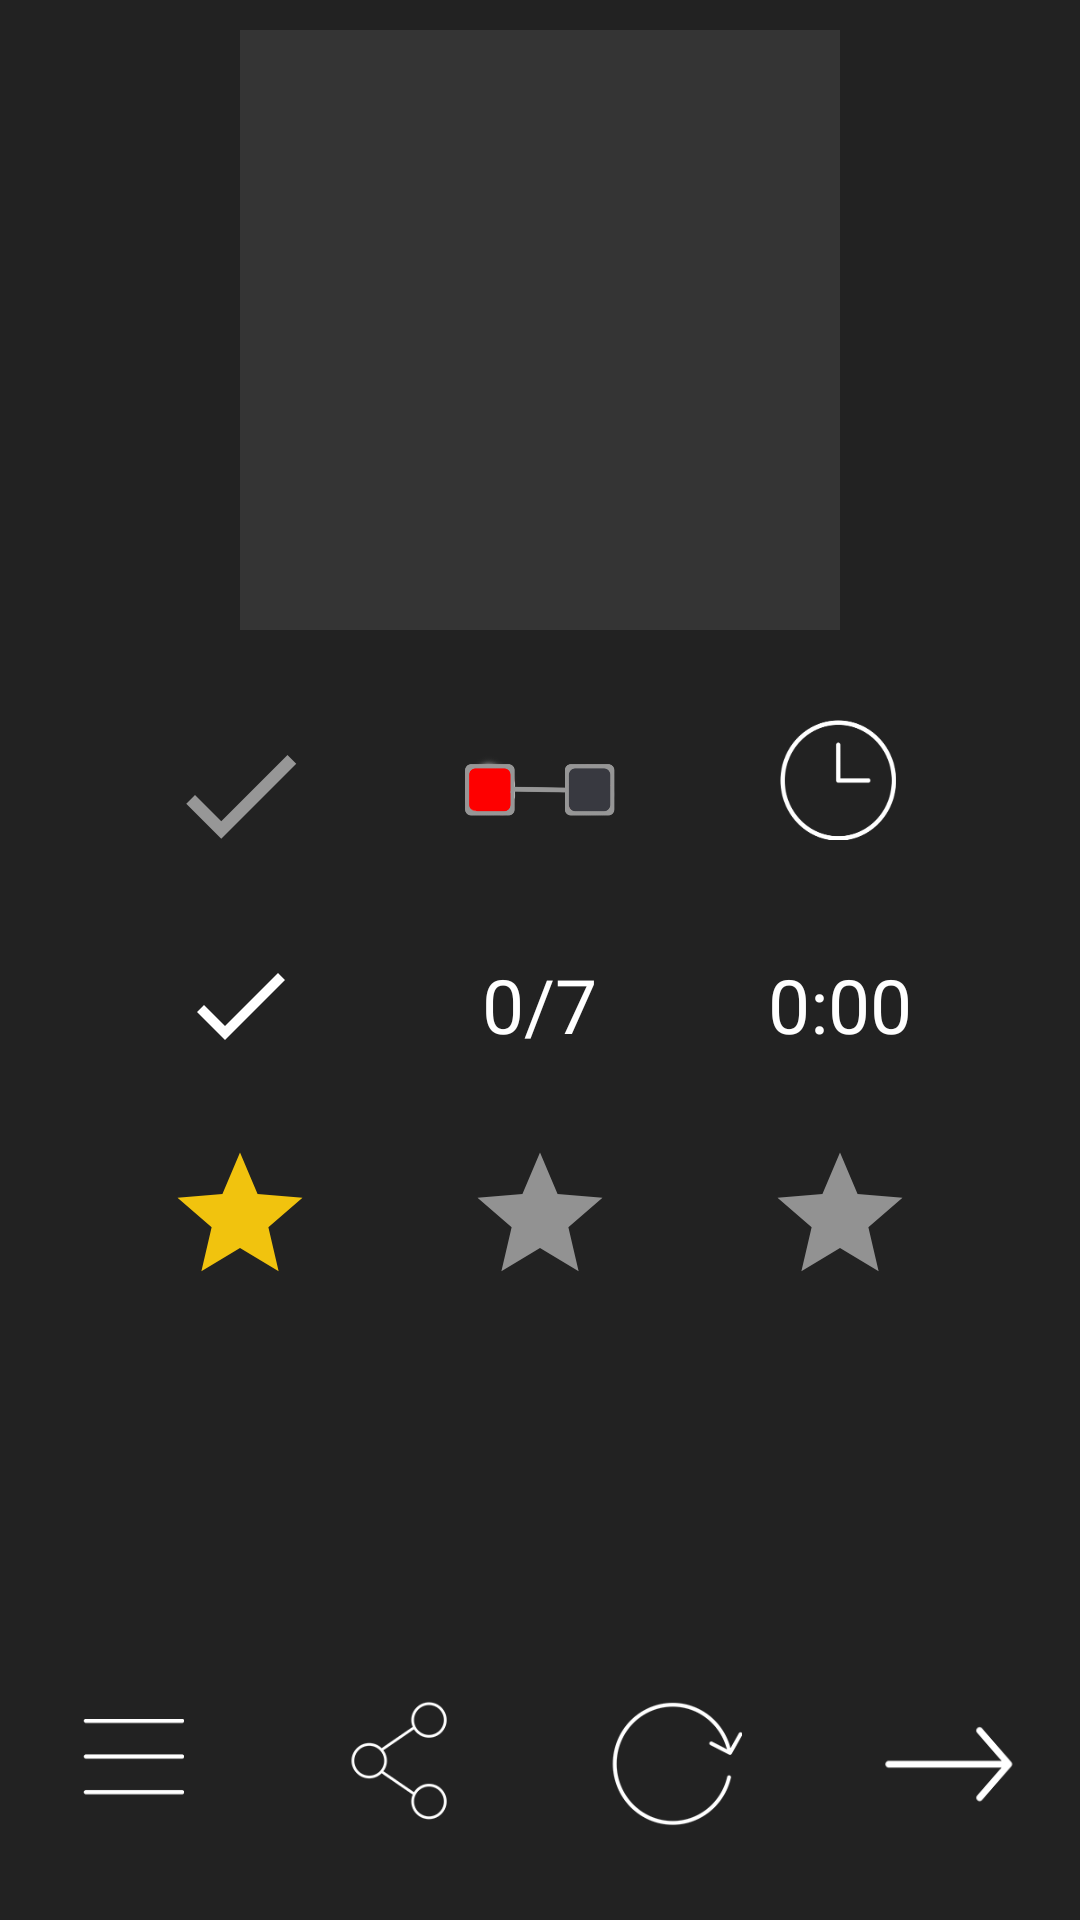

Write the Android layout XML for this screen, with the resource values it uses.
<!-- AndroidManifest.xml: application theme AppTheme -->
<!-- res/layout/activity_wine.xml -->
<?xml version="1.0" encoding="utf-8"?>
<LinearLayout xmlns:android="http://schemas.android.com/apk/res/android"
    xmlns:app="http://schemas.android.com/apk/res-auto"

    android:orientation="vertical"
    android:layout_width="match_parent"
    android:background="@color/colorPrimaryDark"
    android:layout_height="match_parent"
    android:gravity="center"
    >

    <LinearLayout
        android:id="@+id/wine_loyout"
        android:layout_width="200dp"
        android:layout_height="200dp"
        android:layout_marginTop="10dp"
        android:background="@color/colorPrimary"
        android:orientation="vertical">

    </LinearLayout>

    <LinearLayout

        android:layout_width="match_parent"
        android:layout_height="0dp"
        app:srcCompat="@drawable/bacgraund_monocrom"
        android:orientation="vertical"
        android:layout_margin="5dp"
        android:layout_marginBottom="20dp"
        android:layout_weight="3">

        <LinearLayout
            android:layout_margin="20dp"
            android:layout_width="match_parent"
            android:layout_height="wrap_content"
            android:orientation="vertical">
            <LinearLayout
                android:layout_width="match_parent"
                android:layout_height="wrap_content"
                android:layout_margin="5dp"
                android:orientation="horizontal">

                <LinearLayout
                    android:layout_width="0dp"
                    android:layout_height="wrap_content"
                    android:layout_weight="1"
                    android:gravity="center"
                    android:orientation="vertical">

                    <android.support.v7.widget.AppCompatImageView

                        android:layout_width="55dp"
                        android:layout_height="50dp"
                        app:srcCompat="@drawable/ic_done" />
                </LinearLayout>

                <LinearLayout
                    android:layout_width="0dp"
                    android:layout_height="wrap_content"
                    android:layout_weight="1"
                    android:gravity="center"
                    android:orientation="vertical">

                    <android.support.v7.widget.AppCompatImageView
                        android:layout_width="50dp"
                        android:layout_height="50dp"
                        app:srcCompat="@drawable/step"
                         />
                </LinearLayout>

                <LinearLayout
                    android:layout_width="0dp"
                    android:layout_height="wrap_content"
                    android:layout_weight="1"
                    android:gravity="center"
                    android:orientation="vertical">

                    <android.support.v7.widget.AppCompatImageView
                        android:layout_width="40dp"
                        android:layout_height="40dp"
                        app:srcCompat="@drawable/time"
                        android:onClick="refresh" />
                </LinearLayout>

            </LinearLayout>

            <LinearLayout
                android:layout_margin="5dp"

                android:layout_width="match_parent"
                android:layout_height="wrap_content"
                android:orientation="horizontal">

                <LinearLayout
                    android:layout_width="0dp"
                    android:layout_height="wrap_content"
                    android:layout_gravity="center"
                    android:layout_weight="1"
                    android:gravity="center"
                    android:orientation="vertical">

                    <android.support.v7.widget.AppCompatImageView
                        android:layout_width="40dp"
                        android:layout_height="40dp"
                        app:srcCompat="@drawable/ic_done_white" />
                </LinearLayout>

                <LinearLayout
                    android:layout_width="0dp"
                    android:layout_height="wrap_content"
                    android:layout_weight="1"
                    android:gravity="center"
                    android:orientation="vertical">

                    <android.support.v7.widget.AppCompatTextView
                        android:id="@+id/step_data"
                        android:layout_width="wrap_content"
                        android:layout_height="70dp"
                        android:gravity="center"
                        android:text="0/7"
                        android:textColor="@color/colorAccent"
                        android:textSize="25sp"

                        />
                </LinearLayout>

                <LinearLayout
                    android:layout_width="0dp"
                    android:layout_height="wrap_content"
                    android:layout_weight="1"
                    android:gravity="center"
                    android:orientation="vertical">

                    <android.support.v7.widget.AppCompatTextView
                        android:id="@+id/text_time"
                        android:layout_width="wrap_content"
                        android:layout_height="70dp"
                        android:gravity="center"
                        android:text="0:00"
                        android:textColor="@color/colorAccent"
                        android:textSize="25sp" />
                </LinearLayout>

            </LinearLayout>

            <LinearLayout
                android:layout_width="match_parent"
                android:layout_height="wrap_content"
                android:layout_margin="5dp"
                android:orientation="horizontal">

                <LinearLayout
                    android:layout_width="0dp"
                    android:layout_height="wrap_content"
                    android:layout_gravity="center"
                    android:layout_weight="1"
                    android:gravity="center"
                    android:orientation="vertical">

                    <android.support.v7.widget.AppCompatImageView
                        android:id="@+id/star_wine"
                        android:layout_width="50dp"
                        android:layout_height="50dp"
                        app:srcCompat="@drawable/ic_star_yellow"
                        android:gravity="center" />
                </LinearLayout>

                <LinearLayout
                    android:layout_width="0dp"
                    android:layout_height="wrap_content"
                    android:layout_gravity="center"
                    android:layout_weight="1"
                    android:gravity="center"
                    android:orientation="vertical">

                    <android.support.v7.widget.AppCompatImageView
                        android:id="@+id/star_step"
                        android:layout_width="50dp"
                        android:layout_height="50dp"
                        app:srcCompat="@drawable/ic_star_dark"

                        />
                </LinearLayout>

                <LinearLayout
                    android:layout_width="0dp"
                    android:layout_height="wrap_content"
                    android:layout_gravity="center"
                    android:layout_weight="1"
                    android:gravity="center"
                    android:orientation="vertical">

                    <android.support.v7.widget.AppCompatImageView
                        android:id="@+id/stat_lamp"
                        android:layout_width="50dp"
                        android:layout_height="50dp"

                        app:srcCompat="@drawable/ic_star_dark" />
                </LinearLayout>

            </LinearLayout>
        </LinearLayout>


    </LinearLayout>

    <LinearLayout
        android:gravity="center"
        android:layout_marginTop="5dp"
        android:orientation="horizontal"
        android:layout_width="match_parent"
        android:layout_height="0dp"
        android:layout_weight="1">

        <LinearLayout
            android:id="@+id/wine_menu_layout"
        android:gravity="center"
        android:orientation="vertical"
        android:layout_weight="1"
        android:layout_width="0dp"
        android:layout_height="match_parent">
            <android.support.v7.widget.AppCompatImageView
            android:id="@+id/menu"
            android:layout_width="45dp"
            android:layout_height="45dp"
            android:layout_margin="6dp"
            app:srcCompat="@drawable/menu" />
    </LinearLayout>

        <LinearLayout
            android:id="@+id/wine_share_layout"
            android:gravity="center"
            android:orientation="vertical"
            android:layout_weight="1"
            android:layout_width="0dp"
            android:layout_height="match_parent">
            <android.support.v7.widget.AppCompatImageView
                android:id="@+id/share"
                android:layout_width="45dp"
                android:layout_height="45dp"
                android:layout_margin="6dp"
                app:srcCompat="@drawable/share" />
        </LinearLayout>
        <LinearLayout
            android:id="@+id/wine_refresh_layout"
            android:gravity="center"
            android:orientation="vertical"
            android:layout_weight="1"
            android:layout_width="0dp"
            android:layout_height="match_parent">

            <android.support.v7.widget.AppCompatImageView
                android:id="@+id/refresh_wine"
                android:layout_width="45dp"
                android:layout_height="45dp"
                android:layout_margin="6dp"
                app:srcCompat="@drawable/refresh" />
        </LinearLayout>
        <LinearLayout
            android:id="@+id/wine_next_laout"
            android:gravity="center"
            android:orientation="vertical"
            android:layout_weight="1"
            android:layout_width="0dp"
            android:layout_height="match_parent">
            <android.support.v7.widget.AppCompatImageView
                android:id="@+id/next"
                android:layout_width="50dp"
                android:layout_height="48dp"
                android:layout_margin="6dp"
                app:srcCompat="@drawable/next" />
        </LinearLayout>
    </LinearLayout>

</LinearLayout>
<!-- resources referenced by this layout -->
<resources>
  <color name="colorAccent">#ffffff</color>
  <color name="colorPrimary">#343434</color>
  <color name="colorPrimaryDark">#222222</color>
  <!-- drawable bacgraund_monocrom (drawable) -->
  <?xml version="1.0" encoding="utf-8"?>
  <shape xmlns:android="http://schemas.android.com/apk/res/android" android:shape="rectangle" >
  <corners
      android:radius="5sp">
  
  </corners>
   <solid
       android:color="@color/colorPrimary">
   </solid>
  
  </shape>
  <!-- drawable ic_done (drawable) -->
  <vector xmlns:android="http://schemas.android.com/apk/res/android"
          android:width="65dp"
          android:height="65dp"
          android:viewportWidth="24.0"
          android:viewportHeight="24.0">
      <path
          android:fillColor="@color/game_back"
          android:pathData="M9,16.2L4.8,12l-1.4,1.4L9,19 21,7l-1.4,-1.4L9,16.2z"/>
  </vector>
  <!-- drawable ic_done_white (drawable) -->
  <vector xmlns:android="http://schemas.android.com/apk/res/android"
          android:width="40dp"
          android:height="40dp"
          android:viewportWidth="24.0"
          android:viewportHeight="24.0">
      <path
          android:fillColor="@color/colorAccent"
          android:pathData="M9,16.2L4.8,12l-1.4,1.4L9,19 21,7l-1.4,-1.4L9,16.2z"/>
  </vector>
  <!-- drawable ic_star_dark (drawable) -->
  <vector xmlns:android="http://schemas.android.com/apk/res/android"
          android:width="24dp"
          android:height="24dp"
          android:viewportWidth="24.0"
          android:viewportHeight="24.0">
      <path
          android:fillColor="@color/color_star_dark"
          android:pathData="M12,17.27L18.18,21l-1.64,-7.03L22,9.24l-7.19,-0.61L12,2 9.19,8.63 2,9.24l5.46,4.73L5.82,21z"/>
  </vector>
  <!-- drawable ic_star_yellow (drawable) -->
  <vector xmlns:android="http://schemas.android.com/apk/res/android"
          android:width="24dp"
          android:height="24dp"
          android:viewportWidth="24.0"
          android:viewportHeight="24.0">
      <path
          android:fillColor="@color/color_star_yellow"
          android:pathData="M12,17.27L18.18,21l-1.64,-7.03L22,9.24l-7.19,-0.61L12,2 9.19,8.63 2,9.24l5.46,4.73L5.82,21z"/>
  </vector>
  <!-- drawable menu: png bitmap (drawable, 18201 bytes) -->
  <!-- drawable next: png bitmap (drawable, 19018 bytes) -->
  <!-- drawable refresh: png bitmap (drawable, 21341 bytes) -->
  <!-- drawable share: png bitmap (drawable, 21093 bytes) -->
  <!-- drawable step: png bitmap (drawable, 26176 bytes) -->
  <!-- drawable time: png bitmap (drawable, 21562 bytes) -->
  <style name="AppTheme" parent="Theme.AppCompat.Light">
          <item name="colorPrimary">@color/black</item>
          <item name="colorPrimaryDark">@color/black</item>
          <item name="windowNoTitle">true</item>
          <item name="windowActionBar">false</item>
          <item name="android:windowFullscreen">false</item>trtg
          <item name="android:windowContentOverlay">@null</item>
      </style>
  <color name="game_back">#979797</color>
  <color name="color_star_dark">#929292</color>
  <color name="color_star_yellow">#f1c30e</color>
  <color name="black">#050505</color>
</resources>
